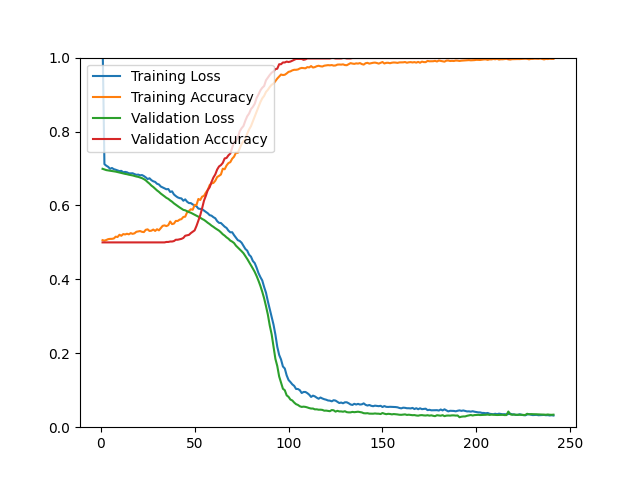

The data file committed next to this chart (first rows):
epoch, loss, acc, val_loss, val_acc
1, 1.051, 0.5061, 0.6991, 0.5000
2, 0.7117, 0.5047, 0.6974, 0.5000
3, 0.7075, 0.5065, 0.6956, 0.5000
4, 0.7044, 0.5088, 0.6946, 0.5000
5, 0.6991, 0.5095, 0.6939, 0.5000
6, 0.7013, 0.5096, 0.6932, 0.5000
7, 0.6981, 0.5106, 0.6923, 0.5000
8, 0.6966, 0.5155, 0.6915, 0.5000
9, 0.6946, 0.5146, 0.6904, 0.5000
10, 0.6929, 0.5206, 0.6891, 0.5000
11, 0.6936, 0.5179, 0.6878, 0.5000
12, 0.6897, 0.5225, 0.6865, 0.5000
13, 0.6907, 0.5215, 0.6854, 0.5000
14, 0.6897, 0.5234, 0.6845, 0.5000
15, 0.6870, 0.5218, 0.6832, 0.5000
16, 0.6868, 0.5251, 0.6823, 0.5000
17, 0.6871, 0.5231, 0.6812, 0.5000
18, 0.6848, 0.5246, 0.6797, 0.5000
19, 0.6829, 0.5287, 0.6783, 0.5000
20, 0.6834, 0.5298, 0.6773, 0.5000
21, 0.6815, 0.5307, 0.6755, 0.5000
22, 0.6822, 0.5286, 0.6738, 0.5000
23, 0.6795, 0.5279, 0.6712, 0.5000
24, 0.6759, 0.5341, 0.6679, 0.5000
25, 0.6714, 0.5353, 0.6631, 0.5000
26, 0.6735, 0.5309, 0.6589, 0.5000
27, 0.6684, 0.5317, 0.6537, 0.5000
28, 0.6653, 0.5348, 0.6499, 0.5000
29, 0.6636, 0.5310, 0.6452, 0.5000
30, 0.6586, 0.5357, 0.6406, 0.5000
31, 0.6568, 0.5326, 0.6368, 0.5000
32, 0.6512, 0.5385, 0.6321, 0.5000
33, 0.6486, 0.5448, 0.6284, 0.5000
34, 0.6459, 0.5460, 0.6245, 0.5000
35, 0.6437, 0.5441, 0.6205, 0.5012
36, 0.6444, 0.5466, 0.6178, 0.5012
37, 0.6365, 0.5565, 0.6136, 0.5024
38, 0.6381, 0.5495, 0.6101, 0.5024
39, 0.6297, 0.5509, 0.6056, 0.5036
40, 0.6254, 0.5581, 0.6019, 0.5072
41, 0.6218, 0.5579, 0.5983, 0.5072
42, 0.6198, 0.5616, 0.5947, 0.5084
43, 0.6190, 0.5630, 0.5912, 0.5096
44, 0.6127, 0.5688, 0.5880, 0.5120
45, 0.6165, 0.5696, 0.5868, 0.5180
46, 0.6101, 0.5813, 0.5842, 0.5192
47, 0.6064, 0.5850, 0.5819, 0.5204
48, 0.6063, 0.5897, 0.5802, 0.5252
49, 0.6026, 0.5883, 0.5776, 0.5288
50, 0.6007, 0.6013, 0.5749, 0.5325
51, 0.5977, 0.6012, 0.5725, 0.5445
52, 0.5914, 0.6176, 0.5696, 0.5589
53, 0.5908, 0.6147, 0.5668, 0.5733
54, 0.5899, 0.6238, 0.5635, 0.5925
55, 0.5860, 0.6259, 0.5609, 0.6130
56, 0.5824, 0.6349, 0.5572, 0.6262
57, 0.5789, 0.6418, 0.5531, 0.6418
58, 0.5737, 0.6549, 0.5496, 0.6490
59, 0.5723, 0.6597, 0.5454, 0.6635
60, 0.5682, 0.6608, 0.5421, 0.6755
... 181 more rows
